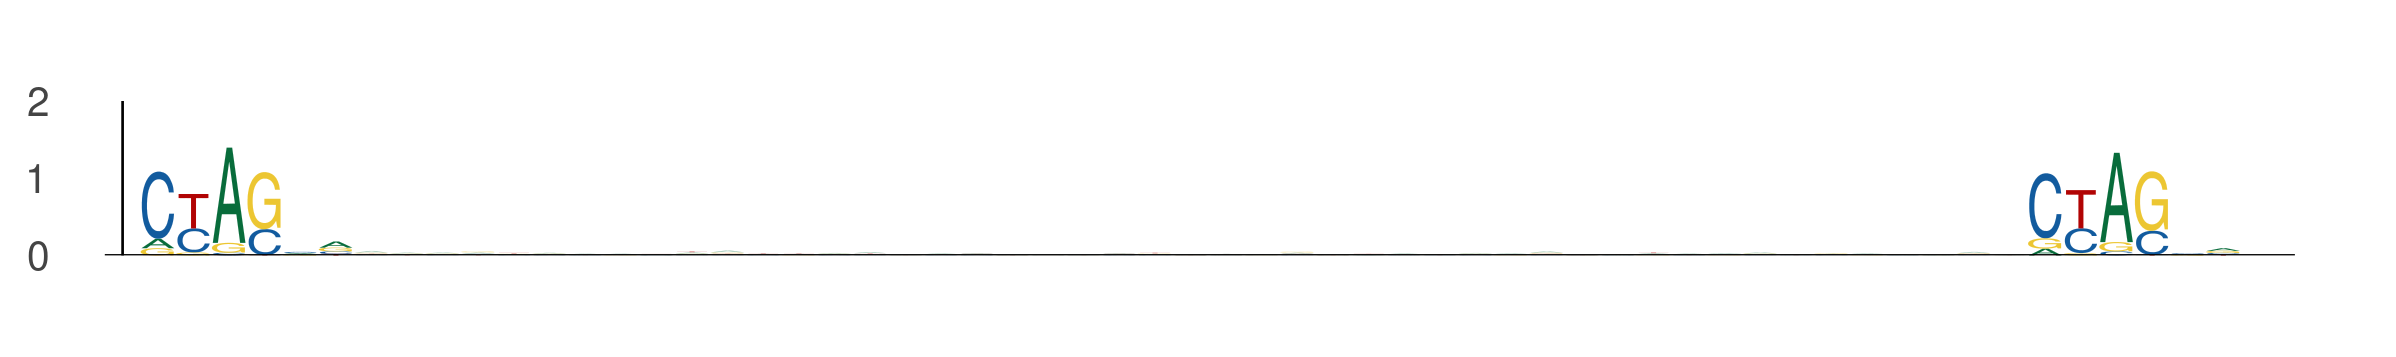

The table this chart was drawn from, first rows:
seq_index, start_position, end_position, is_reversed_complement
2349, 43, 49, 0
2349, 96, 102, 0
1703, 109, 115, 0
1703, 162, 168, 0
5434, 44, 50, 0
5434, 97, 103, 0
1101, 5, 11, 0
1101, 58, 64, 0
1387, 10, 16, 0
1387, 63, 69, 0
3942, 10, 16, 0
3942, 63, 69, 0
6097, 14, 20, 0
6097, 67, 73, 0
4279, 62, 68, 0
4279, 115, 121, 0
5936, 17, 23, 0
5936, 70, 76, 0
3727, 105, 111, 0
3727, 158, 164, 0
2712, 3, 9, 0
2712, 56, 62, 0
1273, 20, 26, 0
1273, 73, 79, 0
4755, 57, 63, 0
4755, 110, 116, 0
6000, 16, 22, 0
6000, 69, 75, 0
2747, 105, 111, 0
2747, 158, 164, 0
4642, 96, 102, 0
4642, 149, 155, 0
1636, 55, 61, 0
1636, 108, 114, 0
315, 37, 43, 0
315, 90, 96, 0
328, 69, 75, 0
328, 122, 128, 0
5092, 69, 75, 0
5092, 122, 128, 0
4841, 96, 102, 0
4841, 149, 155, 0
5392, 45, 51, 0
5392, 98, 104, 0
663, 64, 70, 0
663, 117, 123, 0
2157, 105, 111, 0
2157, 158, 164, 0
2801, 8, 14, 0
2801, 61, 67, 0
5972, 49, 55, 0
5972, 102, 108, 0
1742, 53, 59, 0
1742, 106, 112, 0
6092, 49, 55, 0
6092, 102, 108, 0
4477, 96, 102, 0
4477, 149, 155, 0
4070, 40, 46, 0
4070, 93, 99, 0
... 664 more rows
